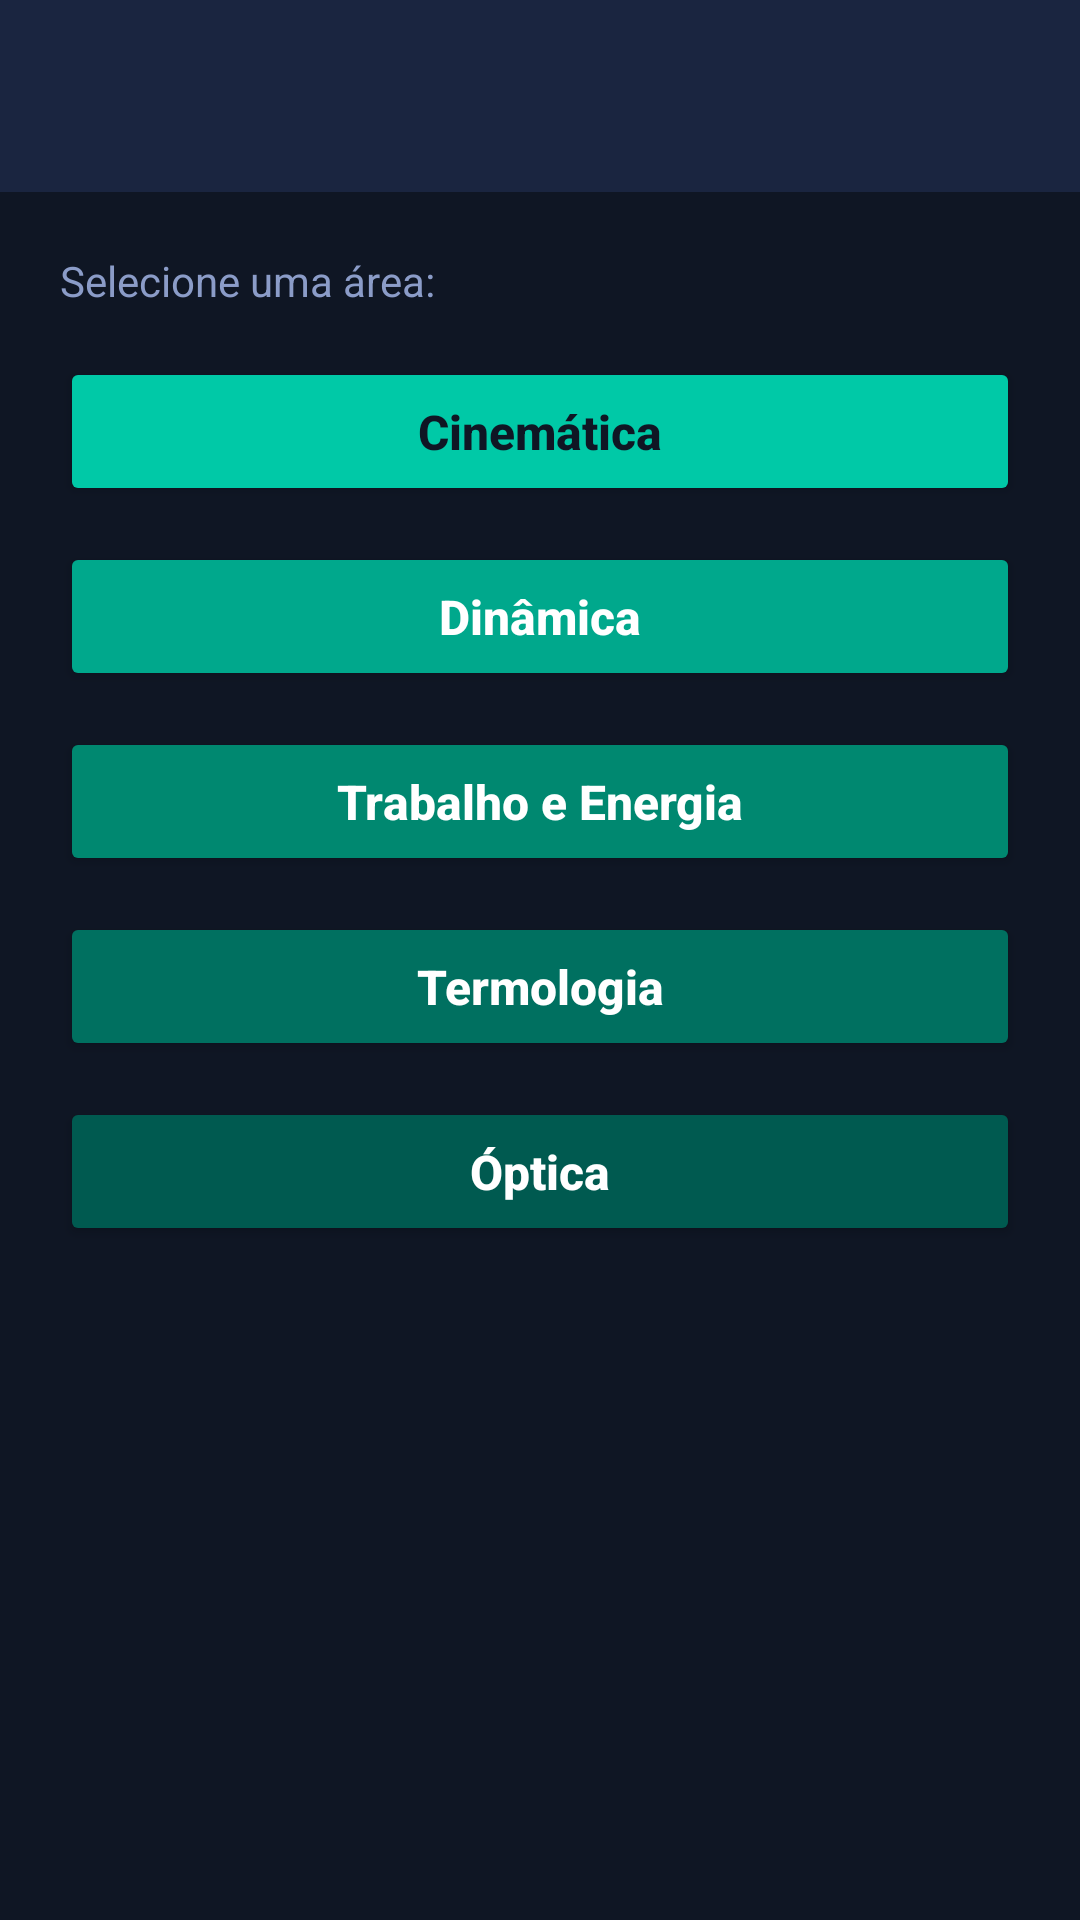

Here is an Android app screen rendered from its layout file. Give the layout XML and the strings, colors and styles it references.
<!-- AndroidManifest.xml: application theme Theme.Checkbox -->
<!-- res/layout/activity_fisica_menu.xml -->
<?xml version="1.0" encoding="utf-8"?>
<LinearLayout
    xmlns:android="http://schemas.android.com/apk/res/android"
    xmlns:app="http://schemas.android.com/apk/res-auto"
    android:layout_width="match_parent"
    android:layout_height="match_parent"
    android:orientation="vertical"
    android:background="#0F1624">

    <androidx.appcompat.widget.Toolbar
        android:id="@+id/toolbar"
        android:layout_width="match_parent"
        android:layout_height="?attr/actionBarSize"
        android:background="#1A2540"
        android:elevation="4dp"
        android:theme="@style/Theme.Checkbox.Toolbar"
        app:titleTextColor="#FFFFFF"/>

    <ScrollView
        android:layout_width="match_parent"
        android:layout_height="0dp"
        android:layout_weight="1">

        <LinearLayout
            android:layout_width="match_parent"
            android:layout_height="wrap_content"
            android:orientation="vertical"
            android:padding="20dp">

            <TextView
                android:layout_width="wrap_content"
                android:layout_height="wrap_content"
                android:text="Selecione uma área:"
                android:textColor="#8B9CC8"
                android:textSize="14sp"
                android:layout_marginBottom="16dp"/>

            <Button
                android:id="@+id/btnCinematica"
                android:layout_width="match_parent"
                android:layout_height="wrap_content"
                android:text="@string/fisica_cinematica"
                android:textAllCaps="false"
                android:textSize="16sp"
                android:textStyle="bold"
                android:backgroundTint="#00C9A7"
                android:textColor="#0F1624"
                android:padding="14dp"
                android:layout_marginBottom="12dp"/>

            <Button
                android:id="@+id/btnDinamica"
                android:layout_width="match_parent"
                android:layout_height="wrap_content"
                android:text="@string/fisica_dinamica"
                android:textAllCaps="false"
                android:textSize="16sp"
                android:textStyle="bold"
                android:backgroundTint="#00A88C"
                android:textColor="#FFFFFF"
                android:padding="14dp"
                android:layout_marginBottom="12dp"/>

            <Button
                android:id="@+id/btnEnergia"
                android:layout_width="match_parent"
                android:layout_height="wrap_content"
                android:text="@string/fisica_energia"
                android:textAllCaps="false"
                android:textSize="16sp"
                android:textStyle="bold"
                android:backgroundTint="#008870"
                android:textColor="#FFFFFF"
                android:padding="14dp"
                android:layout_marginBottom="12dp"/>

            <Button
                android:id="@+id/btnTermologia"
                android:layout_width="match_parent"
                android:layout_height="wrap_content"
                android:text="@string/fisica_termologia"
                android:textAllCaps="false"
                android:textSize="16sp"
                android:textStyle="bold"
                android:backgroundTint="#007060"
                android:textColor="#FFFFFF"
                android:padding="14dp"
                android:layout_marginBottom="12dp"/>

            <Button
                android:id="@+id/btnOptica"
                android:layout_width="match_parent"
                android:layout_height="wrap_content"
                android:text="@string/fisica_optica"
                android:textAllCaps="false"
                android:textSize="16sp"
                android:textStyle="bold"
                android:backgroundTint="#005A50"
                android:textColor="#FFFFFF"
                android:padding="14dp"/>

        </LinearLayout>
    </ScrollView>
</LinearLayout>
<!-- resources referenced by this layout -->
<resources>
  <string name="fisica_cinematica">Cinemática</string>
  <string name="fisica_dinamica">Dinâmica</string>
  <string name="fisica_energia">Trabalho e Energia</string>
  <string name="fisica_optica">Óptica</string>
  <string name="fisica_termologia">Termologia</string>
  <style name="Theme.Checkbox.Toolbar" parent="ThemeOverlay.AppCompat.Dark.ActionBar">
          <item name="colorControlNormal">@color/colorTextPrimary</item>
      </style>
  <style name="Theme.Checkbox" parent="Base.Theme.Checkbox" />
  <color name="colorTextPrimary">#FFFFFF</color>
  <style name="Base.Theme.Checkbox" parent="Theme.Material3.DayNight.NoActionBar">
          <item name="colorPrimary">@color/colorPrimary</item>
          <item name="colorPrimaryVariant">@color/colorPrimaryDark</item>
          <item name="colorSecondary">@color/colorSecondary</item>
          <item name="android:windowBackground">@color/colorBackground</item>
          <item name="android:statusBarColor">@color/colorCard</item>
      </style>
  <color name="colorPrimary">#00C9A7</color>
  <color name="colorPrimaryDark">#007A66</color>
  <color name="colorSecondary">#4F7FFA</color>
  <color name="colorBackground">#0F1624</color>
  <color name="colorCard">#1A2540</color>
</resources>
